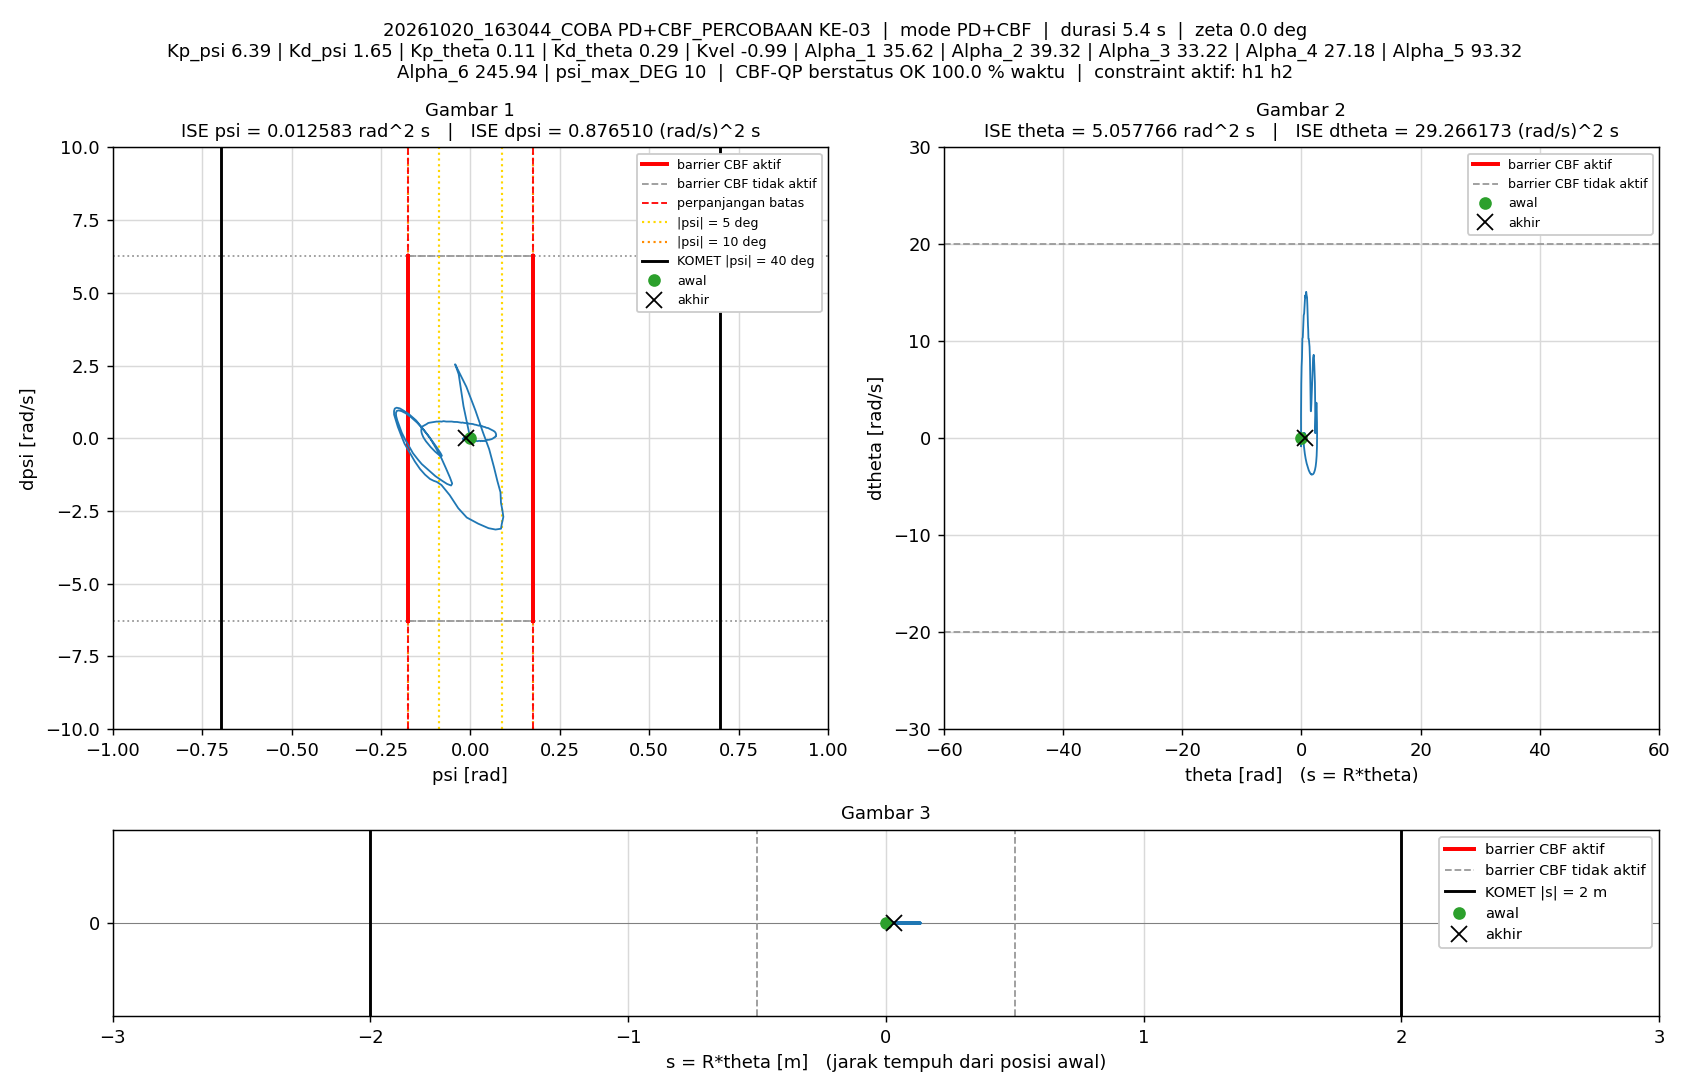

The file beside this chart, header and first rows:
t_s, theta_rad, dtheta_rad_s, psi_rad, dpsi_rad_s, error_theta, error_dtheta, error_psi, error_dpsi, u_PD_Nm, u_Nm, status_cbf, dorong_N, ISE_theta, ISE_dtheta, ISE_psi, ISE_dpsi, Kp_psi, Kd_psi, Kp_theta, Kd_theta, Kvel, Alpha_1, Alpha_2
0.005, 0, 0, -1.5560297e-07, 0, 0, 0, 1.5560297e-07, 0, -9.9430299e-07, -9.9430299e-07, AMAN, 0, 0, 0, 1.2106142e-16, 0, 6.39, 1.65, 0.11, 0.29, -0.99, 35.62, 39.32
0.01, 3.4476326e-05, 0.009418, -7.6311496e-06, -0.001573, -3.4476326e-05, -0.009418, 7.6311496e-06, 0.001573, 9.0680108e-05, 9.0680108e-05, AMAN, 0, 5.9430853e-12, 4.4353286e-07, 2.9129328e-13, 1.2373934e-08, 6.39, 1.65, 0.11, 0.29, -0.99, 35.62, 39.32
0.015, 0.0001013, 0.01598, -1.6370901e-05, -0.00195, -0.0001013, -0.01598, 1.6370901e-05, 0.00195, 0.001324, 0.001324, AMAN, 0, 5.7263907e-11, 1.7206716e-06, 1.6313252e-12, 3.1383024e-08, 6.39, 1.65, 0.11, 0.29, -0.99, 35.62, 39.32
0.02, 0.0001905, 0.02024, -3.9380002e-05, -0.005266, -0.0001905, -0.02024, 3.9380002e-05, 0.005266, -0.00305, -0.00305, AMAN, 0, 2.3877356e-10, 3.7694472e-06, 9.3852482e-12, 1.7005301e-07, 6.39, 1.65, 0.11, 0.29, -0.99, 35.62, 39.32
0.025, 0.0003117, 0.02738, -7.6891074e-05, -0.008561, -0.0003117, -0.02738, 7.6891074e-05, 0.008561, -0.006643, -0.006643, AMAN, 0, 7.2455804e-10, 7.516503e-06, 3.8946434e-11, 5.3648675e-07, 6.39, 1.65, 0.11, 0.29, -0.99, 35.62, 39.32
0.03, 0.0004549, 0.0305, -0.0001193, -0.007455, -0.0004549, -0.0305, 0.0001193, 0.007455, -0.004167, -0.004167, AMAN, 0, 1.7590377e-09, 1.2169246e-05, 1.1016675e-10, 8.143601e-07, 6.39, 1.65, 0.11, 0.29, -0.99, 35.62, 39.32
0.035, 0.0006022, 0.02938, -0.0001471, -0.003727, -0.0006022, -0.02938, 0.0001471, 0.003727, 0.001497, 0.001497, AMAN, 0, 3.5722657e-09, 1.6485464e-05, 2.1840592e-10, 8.8382419e-07, 6.39, 1.65, 0.11, 0.29, -0.99, 35.62, 39.32
0.04, 0.0007365, 0.02758, -0.0001794, -0.005906, -0.0007365, -0.02758, 0.0001794, 0.005906, -0.002811, -0.002811, AMAN, 0, 6.2846554e-09, 2.0289949e-05, 3.7930373e-10, 1.0582466e-06, 6.39, 1.65, 0.11, 0.29, -0.99, 35.62, 39.32
0.045, 0.0009204, 0.03995, -0.0001988, -0.005522, -0.0009204, -0.03995, 0.0001988, 0.005522, 0.001306, 0.001306, AMAN, 0, 1.0520498e-08, 2.8270522e-05, 5.7689376e-10, 1.2107103e-06, 6.39, 1.65, 0.11, 0.29, -0.99, 35.62, 39.32
0.05, 0.001123, 0.04297, -0.0002342, -0.006154, -0.001123, -0.04297, 0.0002342, 0.006154, 0.0009353, 0.0009353, AMAN, 0, 1.6828881e-08, 3.7503872e-05, 8.5106936e-10, 1.4000666e-06, 6.39, 1.65, 0.11, 0.29, -0.99, 35.62, 39.32
0.055, 0.001355, 0.04977, -0.0002846, -0.01158, -0.001355, -0.04977, 0.0002846, 0.01158, -0.006343, -0.006343, AMAN, 0, 2.6008424e-08, 4.9888214e-05, 1.2560906e-09, 2.0704593e-06, 6.39, 1.65, 0.11, 0.29, -0.99, 35.62, 39.32
0.06, 0.001639, 0.05894, -0.0003428, -0.01426, -0.001639, -0.05894, 0.0003428, 0.01426, -0.008451, -0.008451, AMAN, 0, 3.9439416e-08, 6.725923e-05, 1.8434954e-09, 3.0877004e-06, 6.39, 1.65, 0.11, 0.29, -0.99, 35.62, 39.32
0.065, 0.00193, 0.06022, -0.000411, -0.0107, -0.00193, -0.06022, 0.000411, 0.0107, -0.002609, -0.002609, AMAN, 0, 5.8057739e-08, 8.5392242e-05, 2.6882879e-09, 3.6604272e-06, 6.39, 1.65, 0.11, 0.29, -0.99, 35.62, 39.32
0.07, 0.002214, 0.05686, -0.0004627, -0.007988, -0.002214, -0.05686, 0.0004627, 0.007988, 0.0005957, 0.0005957, AMAN, 0, 8.257252e-08, 0.0001016, 3.7587102e-09, 3.9795059e-06, 6.39, 1.65, 0.11, 0.29, -0.99, 35.62, 39.32
0.075, 0.002509, 0.0603, -0.000507, -0.008736, -0.002509, -0.0603, 0.000507, 0.008736, 0.0001108, 0.0001108, AMAN, 0, 1.1405928e-07, 0.0001197, 5.0438702e-09, 4.361055e-06, 6.39, 1.65, 0.11, 0.29, -0.99, 35.62, 39.32
0.08, 0.002855, 0.068, -0.0005301, -0.008986, -0.002855, -0.068, 0.0005301, 0.008986, 0.001819, 0.001819, AMAN, 0, 1.5482093e-07, 0.0001429, 6.4486687e-09, 4.7647898e-06, 6.39, 1.65, 0.11, 0.29, -0.99, 35.62, 39.32
0.085, 0.00321, 0.0725, -0.0005826, -0.01191, -0.00321, -0.0725, 0.0005826, 0.01191, -0.002003, -0.002003, AMAN, 0, 2.0633335e-07, 0.0001691, 8.1455421e-09, 5.4745814e-06, 6.39, 1.65, 0.11, 0.29, -0.99, 35.62, 39.32
0.09, 0.003613, 0.08159, -0.0006348, -0.0142, -0.003613, -0.08159, 0.0006348, 0.0142, -0.003426, -0.003426, AMAN, 0, 2.7161856e-07, 0.0002024, 1.0160693e-08, 6.4826323e-06, 6.39, 1.65, 0.11, 0.29, -0.99, 35.62, 39.32
0.095, 0.004047, 0.08814, -0.0006933, -0.01193, -0.004047, -0.08814, 0.0006933, 0.01193, 0.001896, 0.001896, AMAN, 0, 3.5349103e-07, 0.0002413, 1.2564205e-08, 7.1938797e-06, 6.39, 1.65, 0.11, 0.29, -0.99, 35.62, 39.32
0.1, 0.004467, 0.08903, -0.0007796, -0.01308, -0.004467, -0.08903, 0.0007796, 0.01308, -0.0002472, -0.0002472, AMAN, 0, 4.5323975e-07, 0.0002809, 1.5602796e-08, 8.0487693e-06, 6.39, 1.65, 0.11, 0.29, -0.99, 35.62, 39.32
0.105, 0.004943, 0.09431, -0.0008537, -0.02111, -0.004943, -0.09431, 0.0008537, 0.02111, -0.01239, -0.01239, AMAN, 0, 5.7539178e-07, 0.0003254, 1.9246908e-08, 1.0277034e-05, 6.39, 1.65, 0.11, 0.29, -0.99, 35.62, 39.32
0.11, 0.005464, 0.1063, -0.0009384, -0.01883, -0.005464, -0.1063, 0.0009384, 0.01883, -0.005646, -0.005646, AMAN, 0, 7.2466568e-07, 0.0003819, 2.3650161e-08, 1.2050775e-05, 6.39, 1.65, 0.11, 0.29, -0.99, 35.62, 39.32
0.115, 0.005893, 0.09372, -0.001093, -0.01753, -0.005893, -0.09372, 0.001093, 0.01753, -0.008079, -0.008079, AMAN, 0, 8.9829411e-07, 0.0004258, 2.9626376e-08, 1.3586856e-05, 6.39, 1.65, 0.11, 0.29, -0.99, 35.62, 39.32
0.12, 0.006386, 0.1008, -0.001157, -0.01073, -0.006386, -0.1008, 0.001157, 0.01073, 0.004837, 0.004837, AMAN, 0, 1.1022025e-06, 0.0004766, 3.6319458e-08, 1.4163047e-05, 6.39, 1.65, 0.11, 0.29, -0.99, 35.62, 39.32
0.125, 0.006818, 0.09611, -0.001271, -0.01157, -0.006818, -0.09611, 0.001271, 0.01157, 0.001414, 0.001414, AMAN, 0, 1.3346312e-06, 0.0005228, 4.4394991e-08, 1.4832065e-05, 6.39, 1.65, 0.11, 0.29, -0.99, 35.62, 39.32
0.13, 0.007365, 0.1071, -0.00133, -0.02323, -0.007365, -0.1071, 0.00133, 0.02323, -0.01497, -0.01497, AMAN, 0, 1.605827e-06, 0.0005802, 5.3242718e-08, 1.7530792e-05, 6.39, 1.65, 0.11, 0.29, -0.99, 35.62, 39.32
0.135, 0.007999, 0.125, -0.001397, -0.02188, -0.007999, -0.125, 0.001397, 0.02188, -0.00789, -0.00789, AMAN, 0, 1.9257867e-06, 0.0006583, 6.2994215e-08, 1.9924887e-05, 6.39, 1.65, 0.11, 0.29, -0.99, 35.62, 39.32
0.14, 0.008479, 0.112, -0.001605, -0.01954, -0.008479, -0.112, 0.001605, 0.01954, -0.009076, -0.009076, AMAN, 0, 2.2852669e-06, 0.000721, 7.5874406e-08, 2.1833361e-05, 6.39, 1.65, 0.11, 0.29, -0.99, 35.62, 39.32
0.145, 0.008971, 0.1092, -0.00177, -0.02202, -0.008971, -0.1092, 0.00177, 0.02202, -0.015, -0.015, AMAN, 0, 2.6876283e-06, 0.0007806, 9.1535923e-08, 2.4258026e-05, 6.39, 1.65, 0.11, 0.29, -0.99, 35.62, 39.32
0.15, 0.009497, 0.1137, -0.001893, -0.01547, -0.009497, -0.1137, 0.001893, 0.01547, -0.003598, -0.003598, AMAN, 0, 3.1385827e-06, 0.0008453, 1.0945732e-07, 2.5454939e-05, 6.39, 1.65, 0.11, 0.29, -0.99, 35.62, 39.32
0.155, 0.009942, 0.1083, -0.002055, -0.00784, -0.009942, -0.1083, 0.002055, 0.00784, 0.006447, 0.006447, AMAN, 0, 3.6328221e-06, 0.000904, 1.3056251e-07, 2.5762255e-05, 6.39, 1.65, 0.11, 0.29, -0.99, 35.62, 39.32
0.16, 0.01049, 0.1084, -0.002097, -0.006187, -0.01049, -0.1084, 0.002097, 0.006187, 0.008993, 0.008993, AMAN, 0, 4.1833991e-06, 0.0009628, 1.5255333e-07, 2.5953644e-05, 6.39, 1.65, 0.11, 0.29, -0.99, 35.62, 39.32
0.165, 0.01108, 0.1068, -0.002084, -0.009238, -0.01108, -0.1068, 0.002084, 0.009238, 0.003624, 0.003624, AMAN, 0, 4.7976564e-06, 0.00102, 1.7426816e-07, 2.6380342e-05, 6.39, 1.65, 0.11, 0.29, -0.99, 35.62, 39.32
0.17, 0.01168, 0.1051, -0.002089, -0.0182, -0.01168, -0.1051, 0.002089, 0.0182, -0.01163, -0.01163, AMAN, 0, 5.4798094e-06, 0.001075, 1.9609074e-07, 2.8037447e-05, 6.39, 1.65, 0.11, 0.29, -0.99, 35.62, 39.32
0.175, 0.01222, 0.1066, -0.002155, -0.01398, -0.01222, -0.1066, 0.002155, 0.01398, -0.0046, -0.0046, AMAN, 0, 6.2267441e-06, 0.001132, 2.1931019e-07, 2.9015261e-05, 6.39, 1.65, 0.11, 0.29, -0.99, 35.62, 39.32
0.18, 0.01255, 0.07935, -0.00233, -0.00859, -0.01255, -0.07935, 0.00233, 0.00859, -0.004668, -0.004668, AMAN, 0, 7.0145562e-06, 0.001163, 2.464457e-07, 2.9384244e-05, 6.39, 1.65, 0.11, 0.29, -0.99, 35.62, 39.32
0.185, 0.01285, 0.06377, -0.002421, -0.006216, -0.01285, -0.06377, 0.002421, 0.006216, -0.005819, -0.005819, AMAN, 0, 7.8397511e-06, 0.001184, 2.7574946e-07, 2.957744e-05, 6.39, 1.65, 0.11, 0.29, -0.99, 35.62, 39.32
0.19, 0.01308, 0.05355, -0.002485, 0.001209, -0.01308, -0.05355, 0.002485, -0.001209, 0.003083, 0.003083, AMAN, 0, 8.6951088e-06, 0.001198, 3.0662702e-07, 2.9584744e-05, 6.39, 1.65, 0.11, 0.29, -0.99, 35.62, 39.32
0.195, 0.01322, 0.03973, -0.002548, 0.006996, -0.01322, -0.03973, 0.002548, -0.006996, 0.008237, 0.008237, AMAN, 0, 9.5688598e-06, 0.001206, 3.3908726e-07, 2.9829432e-05, 6.39, 1.65, 0.11, 0.29, -0.99, 35.62, 39.32
0.2, 0.01346, 0.03439, -0.00247, 0.003182, -0.01346, -0.03439, 0.00247, -0.003182, 0.0009172, 0.0009172, AMAN, 0, 1.0474149e-05, 0.001212, 3.6960383e-07, 2.9880043e-05, 6.39, 1.65, 0.11, 0.29, -0.99, 35.62, 39.32
0.205, 0.01377, 0.04176, -0.002344, 0.001538, -0.01377, -0.04176, 0.002344, -0.001538, 0.001183, 0.001183, AMAN, 0, 1.1421536e-05, 0.00122, 3.9707731e-07, 2.9891871e-05, 6.39, 1.65, 0.11, 0.29, -0.99, 35.62, 39.32
0.21, 0.01396, 0.03585, -0.002337, 0.001018, -0.01396, -0.03585, 0.002337, -0.001018, -0.001324, -0.001324, AMAN, 0, 1.2395458e-05, 0.001227, 4.2439533e-07, 2.9897058e-05, 6.39, 1.65, 0.11, 0.29, -0.99, 35.62, 39.32
0.215, 0.01419, 0.03303, -0.002263, 0.002826, -0.01419, -0.03303, 0.002263, -0.002826, 0.00134, 0.00134, AMAN, 0, 1.340234e-05, 0.001232, 4.5001021e-07, 2.9936976e-05, 6.39, 1.65, 0.11, 0.29, -0.99, 35.62, 39.32
0.22, 0.01434, 0.02651, -0.002239, 0.005742, -0.01434, -0.02651, 0.002239, -0.005742, 0.004428, 0.004428, AMAN, 0, 1.4430118e-05, 0.001236, 4.7508688e-07, 3.0101825e-05, 6.39, 1.65, 0.11, 0.29, -0.99, 35.62, 39.32
0.225, 0.01446, 0.01912, -0.002206, 0.002307, -0.01446, -0.01912, 0.002206, -0.002307, -0.003153, -0.003153, AMAN, 0, 1.5475999e-05, 0.001238, 4.9941223e-07, 3.0128429e-05, 6.39, 1.65, 0.11, 0.29, -0.99, 35.62, 39.32
0.23, 0.01462, 0.01699, -0.002135, -0.002103, -0.01462, -0.01699, 0.002135, 0.002103, -0.01058, -0.01058, AMAN, 0, 1.6545364e-05, 0.001239, 5.2220798e-07, 3.0150543e-05, 6.39, 1.65, 0.11, 0.29, -0.99, 35.62, 39.32
0.235, 0.0147, 0.0134, -0.002114, 0.006938, -0.0147, -0.0134, 0.002114, -0.006938, 0.003444, 0.003444, AMAN, 0, 1.7626273e-05, 0.00124, 5.4455498e-07, 3.039125e-05, 6.39, 1.65, 0.11, 0.29, -0.99, 35.62, 39.32
0.24, 0.01456, -0.007443, -0.002212, 0.01361, -0.01456, 0.007443, 0.002212, -0.01361, 0.007769, 0.007769, AMAN, 0, 1.8685527e-05, 0.00124, 5.6901695e-07, 3.1317702e-05, 6.39, 1.65, 0.11, 0.29, -0.99, 35.62, 39.32
0.245, 0.01455, -0.0131, -0.002118, 0.007478, -0.01455, 0.0131, 0.002118, -0.007478, -0.003392, -0.003392, AMAN, 0, 1.9743395e-05, 0.001241, 5.9143803e-07, 3.1597337e-05, 6.39, 1.65, 0.11, 0.29, -0.99, 35.62, 39.32
0.25, 0.01463, -0.002257, -0.001961, 0.009275, -0.01463, 0.002257, 0.001961, -0.009275, 0.003728, 0.003728, AMAN, 0, 2.0813066e-05, 0.001241, 6.1066457e-07, 3.2027472e-05, 6.39, 1.65, 0.11, 0.29, -0.99, 35.62, 39.32
0.255, 0.01449, -0.01687, -0.002002, 0.008105, -0.01449, 0.01687, 0.002002, -0.008105, -0.002716, -0.002716, AMAN, 0, 2.1862552e-05, 0.001243, 6.3069741e-07, 3.2355909e-05, 6.39, 1.65, 0.11, 0.29, -0.99, 35.62, 39.32
0.26, 0.01448, -0.01622, -0.001886, 0.007908, -0.01448, 0.01622, 0.001886, -0.007908, -0.002115, -0.002115, AMAN, 0, 2.2911111e-05, 0.001244, 6.4848073e-07, 3.266857e-05, 6.39, 1.65, 0.11, 0.29, -0.99, 35.62, 39.32
0.265, 0.01433, -0.02273, -0.001884, 0.01366, -0.01433, 0.02273, 0.001884, -0.01366, 0.005486, 0.005486, AMAN, 0, 2.3937292e-05, 0.001247, 6.6622108e-07, 3.3601348e-05, 6.39, 1.65, 0.11, 0.29, -0.99, 35.62, 39.32
0.27, 0.01411, -0.03622, -0.001885, 0.01152, -0.01411, 0.03622, 0.001885, -0.01152, -0.001985, -0.001985, AMAN, 0, 2.4932632e-05, 0.001253, 6.8397994e-07, 3.4264884e-05, 6.39, 1.65, 0.11, 0.29, -0.99, 35.62, 39.32
0.275, 0.01404, -0.03202, -0.001722, 0.01196, -0.01404, 0.03202, 0.001722, -0.01196, 0.0009797, 0.0009797, AMAN, 0, 2.5918822e-05, 0.001258, 6.9881456e-07, 3.4979643e-05, 6.39, 1.65, 0.11, 0.29, -0.99, 35.62, 39.32
0.28, 0.01381, -0.04253, -0.001705, 0.01302, -0.01381, 0.04253, 0.001705, -0.01302, -0.0002209, -0.0002209, AMAN, 0, 2.6871989e-05, 0.001267, 7.1334979e-07, 3.5827626e-05, 6.39, 1.65, 0.11, 0.29, -0.99, 35.62, 39.32
0.285, 0.01358, -0.04678, -0.001637, 0.01465, -0.01358, 0.04678, 0.001637, -0.01465, 0.001642, 0.001642, AMAN, 0, 2.7794033e-05, 0.001278, 7.2675165e-07, 3.6900999e-05, 6.39, 1.65, 0.11, 0.29, -0.99, 35.62, 39.32
0.29, 0.01331, -0.05167, -0.00157, 0.01836, -0.01331, 0.05167, 0.00157, -0.01836, 0.006742, 0.006742, AMAN, 0, 2.8680364e-05, 0.001292, 7.3907541e-07, 3.8586375e-05, 6.39, 1.65, 0.11, 0.29, -0.99, 35.62, 39.32
0.295, 0.01299, -0.06036, -0.001525, 0.01499, -0.01299, 0.06036, 0.001525, -0.01499, -0.001086, -0.001086, AMAN, 0, 2.9524519e-05, 0.00131, 7.5069827e-07, 3.9709671e-05, 6.39, 1.65, 0.11, 0.29, -0.99, 35.62, 39.32
0.3, 0.0128, -0.0561, -0.001358, 0.01478, -0.0128, 0.0561, 0.001358, -0.01478, 0.0008407, 0.0008407, AMAN, 0, 3.0343337e-05, 0.001325, 7.5991882e-07, 4.0801342e-05, 6.39, 1.65, 0.11, 0.29, -0.99, 35.62, 39.32
... 1,011 more rows
